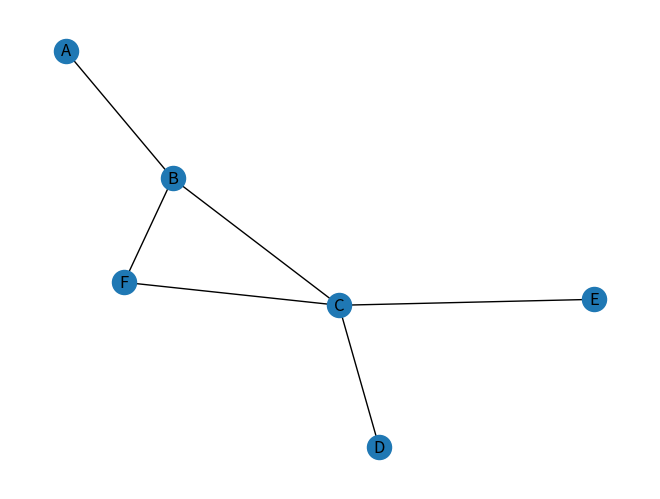

The matplotlib source for this figure:
import matplotlib.pyplot as plt
import networkx as nx
# Graphオブジェクトの作成
G = nx.Graph()

# nodeデータの追加
G.add_nodes_from(["A", "B", "C", "D", "E", "F"])

# edgeデータの追加
G.add_edges_from([("A", "B"), ("B", "C"), ("B", "F"),("C", "D"), ("C", "E"), ("C", "F"), ("B", "F")])

# ネットワークの可視化
nx.draw(G, with_labels = True)
plt.savefig('test')
